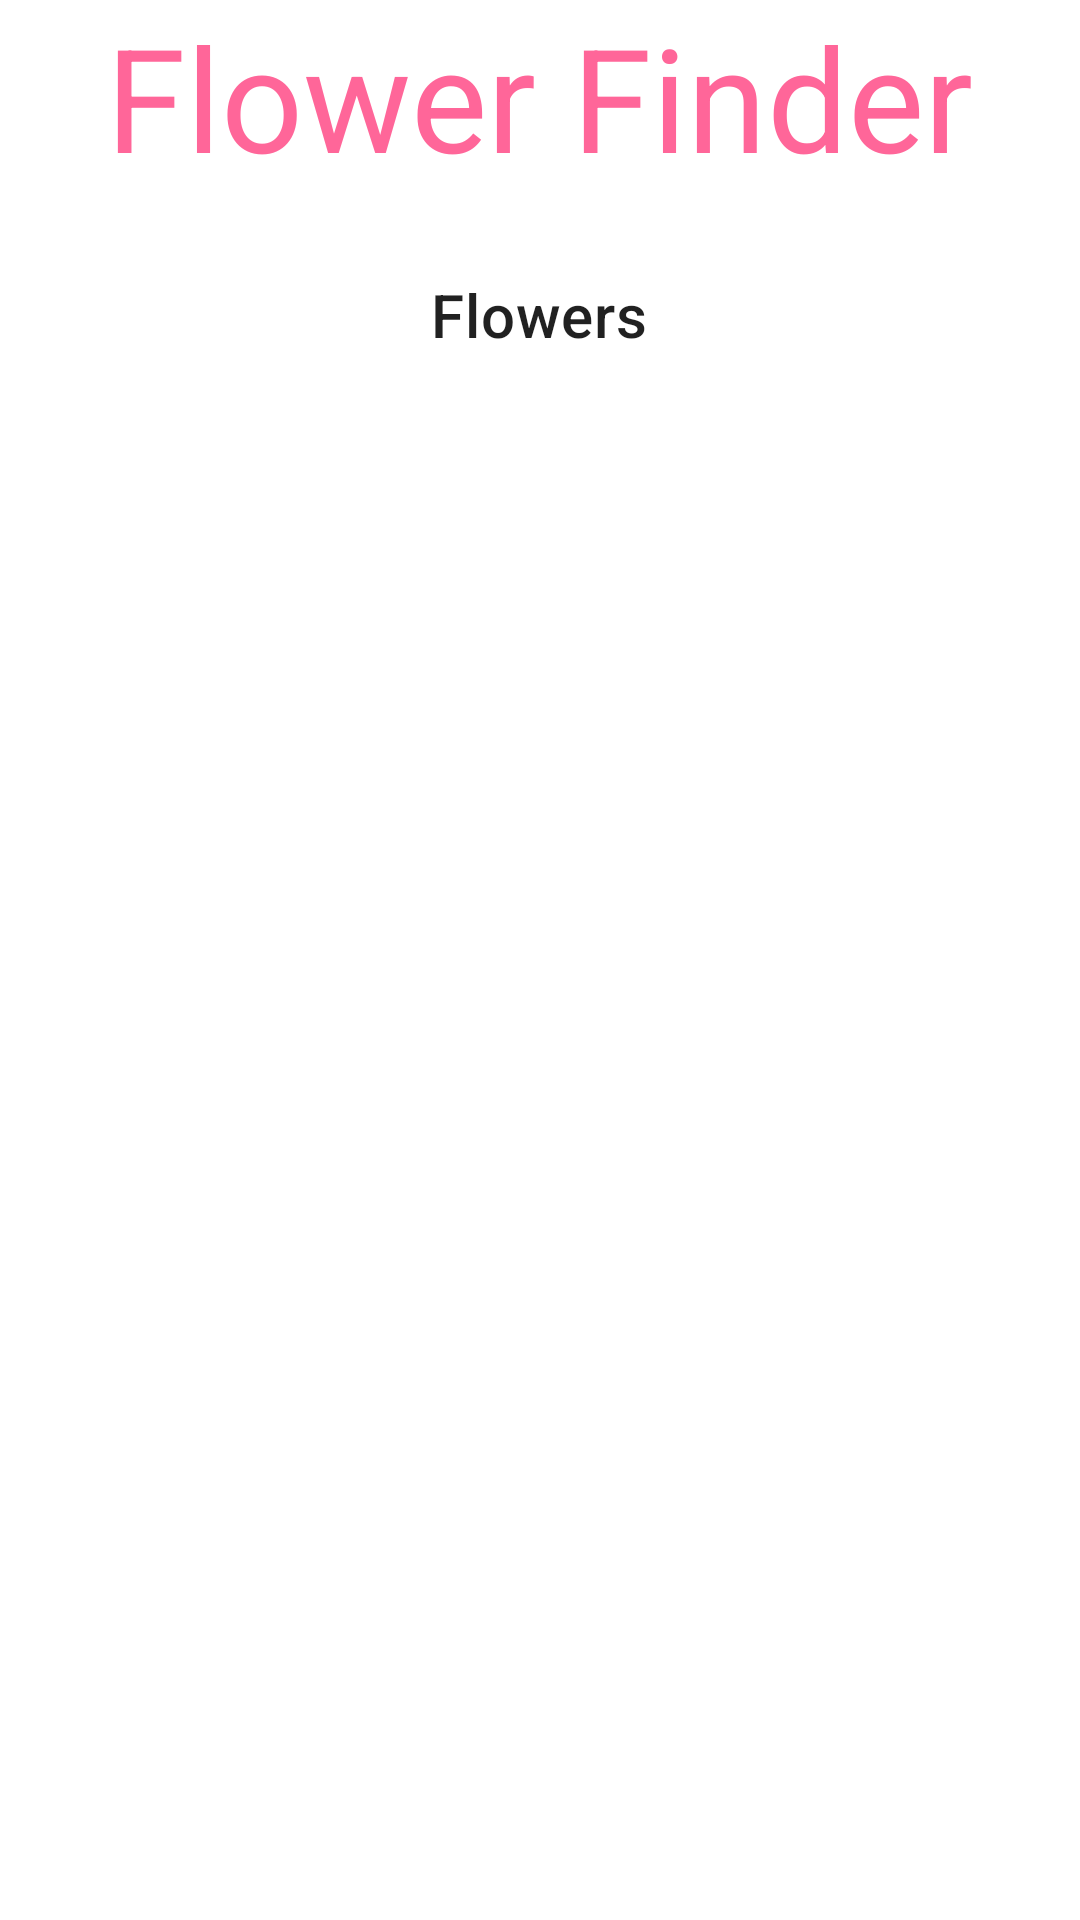

Layout XML and referenced resources for this Android screen:
<!-- AndroidManifest.xml: application theme Theme.ViewsPlayground -->
<!-- res/layout/header_item.xml -->
<?xml version="1.0" encoding="utf-8"?>
<LinearLayout xmlns:android="http://schemas.android.com/apk/res/android"
    xmlns:tools="http://schemas.android.com/tools"
    android:layout_width="match_parent"
    android:layout_height="wrap_content"
    android:orientation="vertical">

    <TextView
        android:id="@+id/flower_list_header"
        android:layout_width="wrap_content"
        android:layout_height="wrap_content"
        android:layout_gravity="center"
        android:text="@string/flower_finder"
        android:textAppearance="?attr/textAppearanceHeadline3"
        android:textColor="#FF6699" />

    <TextView
        android:id="@+id/flower_count_text_view"
        android:layout_width="wrap_content"
        android:layout_height="wrap_content"
        android:layout_gravity="center"
        android:textAppearance="?attr/textAppearanceHeadline6"
        tools:text="123" />

    <TextView
        android:id="@+id/flower_text"
        android:layout_width="wrap_content"
        android:layout_height="wrap_content"
        android:layout_gravity="center"
        android:text="@string/flower_string"
        android:textAppearance="?attr/textAppearanceHeadline6" />
</LinearLayout>
<!-- resources referenced by this layout -->
<resources>
  <string name="flower_finder">Flower Finder</string>
  <string name="flower_string">Flowers</string>
  <style name="Theme.ViewsPlayground" parent="Theme.MaterialComponents.DayNight.NoActionBar">
          
          <item name="colorPrimary">@color/purple_500</item>
          <item name="colorPrimaryVariant">@color/purple_700</item>
          <item name="colorOnPrimary">@color/white</item>
          
          <item name="colorSecondary">@color/teal_200</item>
          <item name="colorSecondaryVariant">@color/teal_700</item>
          <item name="colorOnSecondary">@color/black</item>
          
          <item name="android:statusBarColor">?attr/colorPrimaryVariant</item>
          
      </style>
  <!-- not gathered from this repository: default colours our renderer supplied (Android Studio template values) -->
  <color name="purple_500">#FF6200EE</color>
  <color name="purple_700">#FF3700B3</color>
  <color name="teal_200">#FF03DAC5</color>
  <color name="teal_700">#FF018786</color>
  <color name="black">#FF000000</color>
  <color name="white">#FFFFFFFF</color>
</resources>
